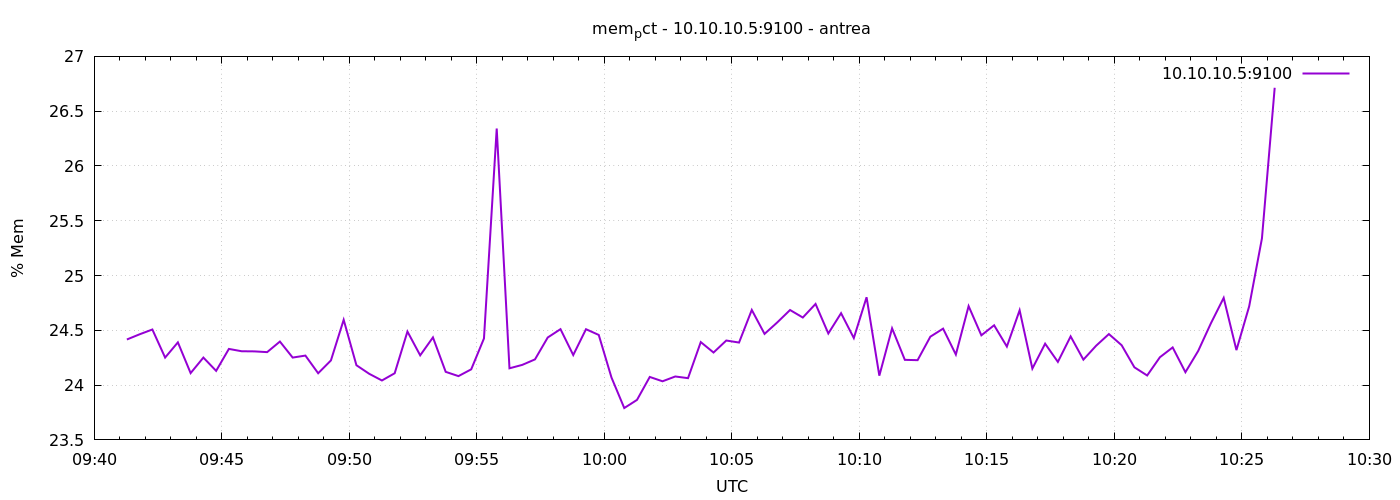

Source data for this figure (header and first rows):
1777282877	24.416181626841027
1777282907	24.46
1777282937	24.51
1777282967	24.25
1777282997	24.39
1777283027	24.11
1777283057	24.25
1777283087	24.13
1777283117	24.33
1777283147	24.31
1777283177	24.31
1777283207	24.3
1777283237	24.4
1777283267	24.25
1777283297	24.27
1777283327	24.11
1777283357	24.23
1777283387	24.6
1777283417	24.18
1777283447	24.1
1777283477	24.04
1777283507	24.11
1777283537	24.49
1777283567	24.27
1777283597	24.44
1777283627	24.12
1777283657	24.08
1777283687	24.14
1777283717	24.43
1777283747	26.34
1777283777	24.15
1777283807	24.18
1777283837	24.23
1777283867	24.43
1777283897	24.51
1777283927	24.27
1777283957	24.51
1777283987	24.46
1777284017	24.07
1777284047	23.79
1777284077	23.87
1777284107	24.07
1777284137	24.03
1777284167	24.08
1777284197	24.06
1777284227	24.39
1777284257	24.3
1777284287	24.41
1777284317	24.39
1777284347	24.69
1777284377	24.47
1777284407	24.57
1777284437	24.69
1777284467	24.62
1777284497	24.74
1777284527	24.47
1777284557	24.66
1777284587	24.43
1777284617	24.8
1777284647	24.09
1777284677	24.52
... 30 more rows
